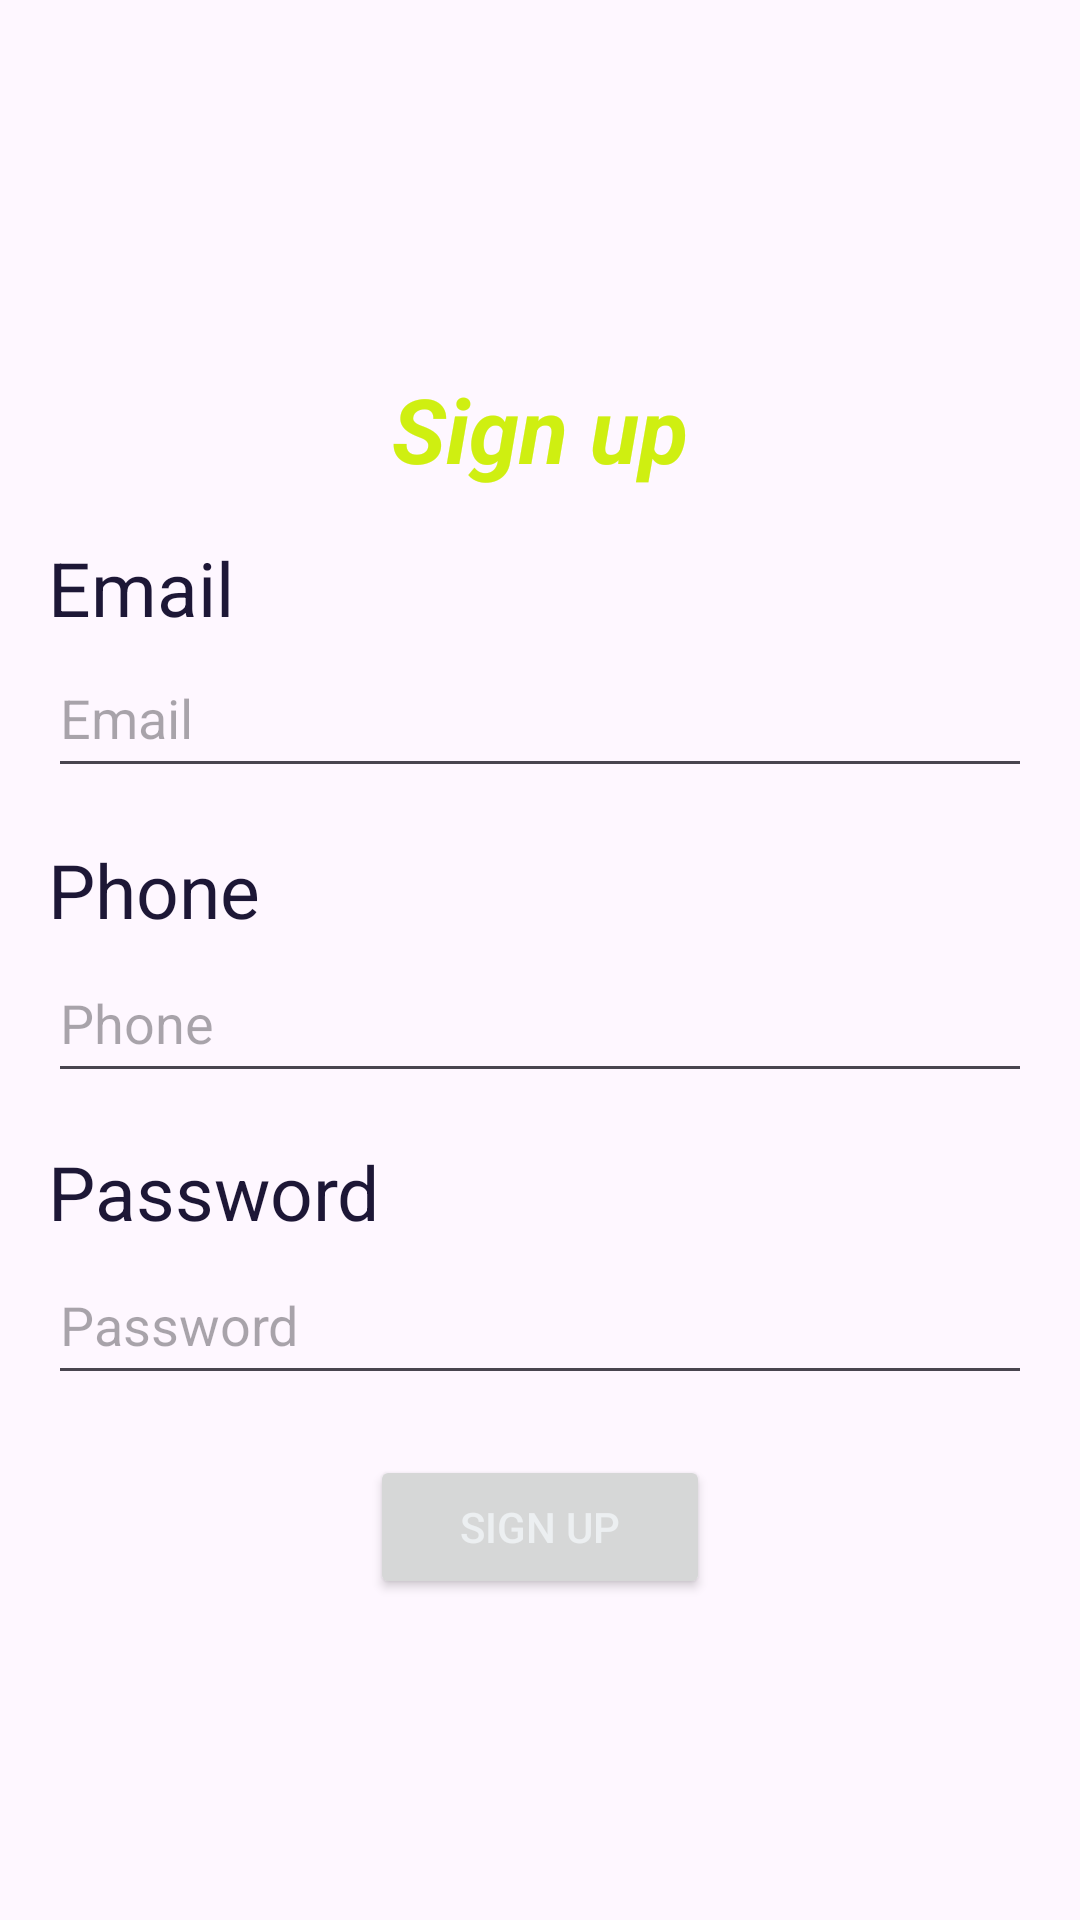

Produce the Android XML layout that renders to this screen, including the resource entries it uses.
<!-- AndroidManifest.xml: application theme Theme.Eccormece -->
<!-- res/layout/activity_signup.xml -->
<?xml version="1.0" encoding="utf-8"?>

<androidx.constraintlayout.widget.ConstraintLayout xmlns:android="http://schemas.android.com/apk/res/android"
    android:layout_width="match_parent"
    android:layout_height="match_parent">
    <LinearLayout
        xmlns:android="http://schemas.android.com/apk/res/android"
        android:layout_width="match_parent"
        android:layout_height="match_parent"
        android:orientation="vertical"
        android:padding="16dp"
        android:gravity="center">
        <TextView
            android:id="@+id/pageTitle"
            android:layout_width="wrap_content"
            android:layout_height="wrap_content"
            android:text="@string/signup_label"
            android:layout_marginTop="16dp"
            android:textColor="@color/greenColor"
            android:textSize="30sp"
            android:textStyle="bold|italic"/>
        <TextView
            android:id="@+id/emailLabel"
            android:layout_width="match_parent"
            android:layout_height="wrap_content"
            android:text="@string/email_label"
            android:layout_marginTop="16dp"
            android:textColor="@color/material_dynamic_tertiary10"
            android:textSize="25sp"/>
        <EditText
            android:id="@+id/emailInput"
            android:layout_width="match_parent"
            android:layout_height="50dp"
            android:inputType="textEmailSubject"
            android:autofillHints="emailAddress"
            android:layout_marginBottom="1sp"
            android:hint="@string/email_label"/>
        <TextView
            android:id="@+id/contactLabel"
            android:layout_width="match_parent"
            android:layout_height="wrap_content"
            android:text="@string/phone_label"
            android:layout_marginTop="16dp"
            android:textColor="@color/material_dynamic_tertiary10"
            android:textSize="25sp"/>
        <EditText
            android:id="@+id/contactInput"
            android:layout_width="match_parent"
            android:layout_height="50dp"
            android:layout_marginTop="1sp"
            android:autofillHints="phone"
            android:inputType="phone"
            android:hint="@string/phone_label"/>
        <TextView
            android:id="@+id/passwordLabel"
            android:layout_width="match_parent"
            android:layout_height="wrap_content"
            android:text="@string/password_label"
            android:layout_marginTop="16dp"
            android:textColor="@color/material_dynamic_tertiary10"
            android:textSize="25sp"/>
        <EditText
            android:id="@+id/passwordInput"
            android:layout_width="match_parent"
            android:layout_height="50dp"
            android:autofillHints="password"
            android:inputType="numberPassword"
            android:layout_marginTop="1sp"
            android:hint="@string/password_label"/>
        <Button
            android:id="@+id/signUpBtn"
            android:paddingStart="30dp"
            android:paddingEnd="30dp"
            android:textColor="@color/secondaryColor"
            android:layout_width="wrap_content"
            android:layout_height="wrap_content"
            android:text="@string/signup_label"
            android:layout_gravity="center"
            android:layout_marginTop="20dp"/>
    </LinearLayout>
</androidx.constraintlayout.widget.ConstraintLayout>
<!-- resources referenced by this layout -->
<resources>
  <color name="greenColor">#ECE0</color>
  <color name="secondaryColor">#ECEFF1</color>
  <string name="email_label">Email</string>
  <string name="password_label">Password</string>
  <string name="phone_label">Phone</string>
  <string name="signup_label">Sign up</string>
  <style name="Theme.Eccormece" parent="Base.Theme.Eccormece" />
  <style name="Base.Theme.Eccormece" parent="Theme.Material3.DayNight.NoActionBar">
          
          
      </style>
</resources>
